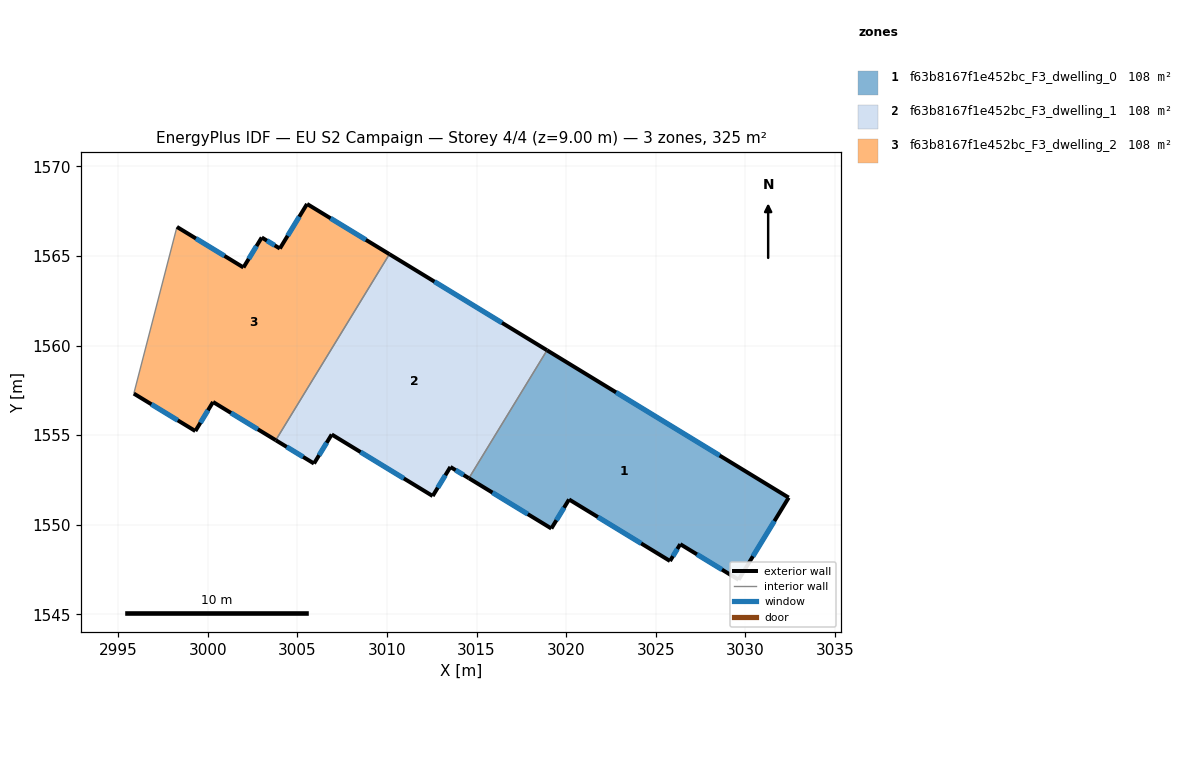
=== STOREY PLAN SPEC (per zone: floor XY polygon, exterior-wall plan segments, windows/doors) ===
zone 1: f63b8167f1e452bc_F3_dwelling_0  (108.2 m²)
  floor: (3032.42, 1551.51) (3029.62, 1546.93) (3026.37, 1548.92) (3025.79, 1547.98) (3020.16, 1551.41) (3019.17, 1549.79) (3014.57, 1552.60) (3018.93, 1559.74)
  exterior wall: (3014.57, 1552.60) – (3019.17, 1549.79)  [5.4 m]
    window: (3015.89, 1551.80) – (3017.86, 1550.59)  [3.0 m²]
  exterior wall: (3032.42, 1551.51) – (3018.93, 1559.74)  [15.8 m]
    window: (3028.57, 1553.86) – (3022.79, 1557.39)  [8.7 m²]
  exterior wall: (3029.62, 1546.93) – (3032.42, 1551.51)  [5.4 m]
    window: (3030.42, 1548.24) – (3031.62, 1550.21)  [3.0 m²]
  exterior wall: (3026.37, 1548.92) – (3029.62, 1546.93)  [3.8 m]
    window: (3027.30, 1548.35) – (3028.69, 1547.50)  [2.1 m²]
  exterior wall: (3025.79, 1547.98) – (3026.37, 1548.92)  [1.1 m]
    window: (3025.96, 1548.25) – (3026.20, 1548.65)  [0.6 m²]
  exterior wall: (3020.16, 1551.41) – (3025.79, 1547.98)  [6.6 m]
    window: (3021.77, 1550.43) – (3024.19, 1548.96)  [3.6 m²]
  exterior wall: (3019.17, 1549.79) – (3020.16, 1551.41)  [1.9 m]
    window: (3019.46, 1550.25) – (3019.88, 1550.95)  [1.0 m²]
  interior walls: 1
zone 2: f63b8167f1e452bc_F3_dwelling_1  (108.2 m²)
  floor: (3018.93, 1559.74) (3014.57, 1552.60) (3013.54, 1553.23) (3012.55, 1551.60) (3006.92, 1555.04) (3005.93, 1553.42) (3003.79, 1554.72) (3010.14, 1565.10)
  exterior wall: (3003.79, 1554.72) – (3005.93, 1553.42)  [2.5 m]
    window: (3004.40, 1554.35) – (3005.32, 1553.79)  [1.4 m²]
  exterior wall: (3018.93, 1559.74) – (3010.14, 1565.10)  [10.3 m]
    window: (3016.42, 1561.27) – (3012.65, 1563.57)  [5.7 m²]
  exterior wall: (3013.54, 1553.23) – (3014.57, 1552.60)  [1.2 m]
    window: (3013.83, 1553.05) – (3014.28, 1552.78)  [0.7 m²]
  exterior wall: (3012.55, 1551.60) – (3013.54, 1553.23)  [1.9 m]
    window: (3012.83, 1552.07) – (3013.26, 1552.76)  [1.0 m²]
  exterior wall: (3006.92, 1555.04) – (3012.55, 1551.60)  [6.6 m]
    window: (3008.53, 1554.06) – (3010.94, 1552.59)  [3.6 m²]
  exterior wall: (3005.93, 1553.42) – (3006.92, 1555.04)  [1.9 m]
    window: (3006.21, 1553.88) – (3006.63, 1554.58)  [1.0 m²]
  interior walls: 2
zone 3: f63b8167f1e452bc_F3_dwelling_2  (108.2 m²)
  floor: (3010.14, 1565.10) (3003.79, 1554.72) (3000.29, 1556.85) (2999.30, 1555.23) (2995.87, 1557.32) (2998.28, 1566.62) (3001.99, 1564.36) (3003.01, 1566.03) (3004.02, 1565.42) (3005.54, 1567.90)
  exterior wall: (3001.99, 1564.36) – (2998.28, 1566.62)  [4.3 m]
    window: (3000.93, 1565.01) – (2999.34, 1565.98)  [2.4 m²]
  exterior wall: (3003.01, 1566.03) – (3001.99, 1564.36)  [2.0 m]
    window: (3002.72, 1565.55) – (3002.28, 1564.84)  [1.1 m²]
  exterior wall: (3004.02, 1565.42) – (3003.01, 1566.03)  [1.2 m]
    window: (3003.73, 1565.59) – (3003.30, 1565.86)  [0.7 m²]
  exterior wall: (3005.54, 1567.90) – (3004.02, 1565.42)  [2.9 m]
    window: (3005.11, 1567.19) – (3004.46, 1566.13)  [1.6 m²]
  exterior wall: (3010.14, 1565.10) – (3005.54, 1567.90)  [5.4 m]
    window: (3008.82, 1565.90) – (3006.85, 1567.10)  [3.0 m²]
  exterior wall: (3000.29, 1556.85) – (3003.79, 1554.72)  [4.1 m]
    window: (3001.29, 1556.24) – (3002.79, 1555.33)  [2.3 m²]
  exterior wall: (2999.30, 1555.23) – (3000.29, 1556.85)  [1.9 m]
    window: (2999.59, 1555.69) – (3000.01, 1556.39)  [1.0 m²]
  exterior wall: (2995.87, 1557.32) – (2999.30, 1555.23)  [4.0 m]
    window: (2996.85, 1556.72) – (2998.32, 1555.83)  [2.2 m²]
  interior walls: 2

=== DERIVED (storey summary) ===
Building: EU S2 Campaign
Storey: 4 of 4  (floor level z = 9.00 m)
Storey gross floor area: 324.7 m²
Zones on this storey: 3
  - f63b8167f1e452bc_F3_dwelling_0: floor 108.2 m²; exterior wall 40.0 m (119.9 m²); 7 window(s) 22.0 m²; WWR 18.4%
  - f63b8167f1e452bc_F3_dwelling_1: floor 108.2 m²; exterior wall 24.4 m (73.2 m²); 6 window(s) 13.5 m²; WWR 18.4%
  - f63b8167f1e452bc_F3_dwelling_2: floor 108.2 m²; exterior wall 25.8 m (77.4 m²); 8 window(s) 14.2 m²; WWR 18.4%
Zone adjacency (shared interzone walls):
  - f63b8167f1e452bc_F3_dwelling_0 ↔ f63b8167f1e452bc_F3_dwelling_1
  - f63b8167f1e452bc_F3_dwelling_1 ↔ f63b8167f1e452bc_F3_dwelling_2